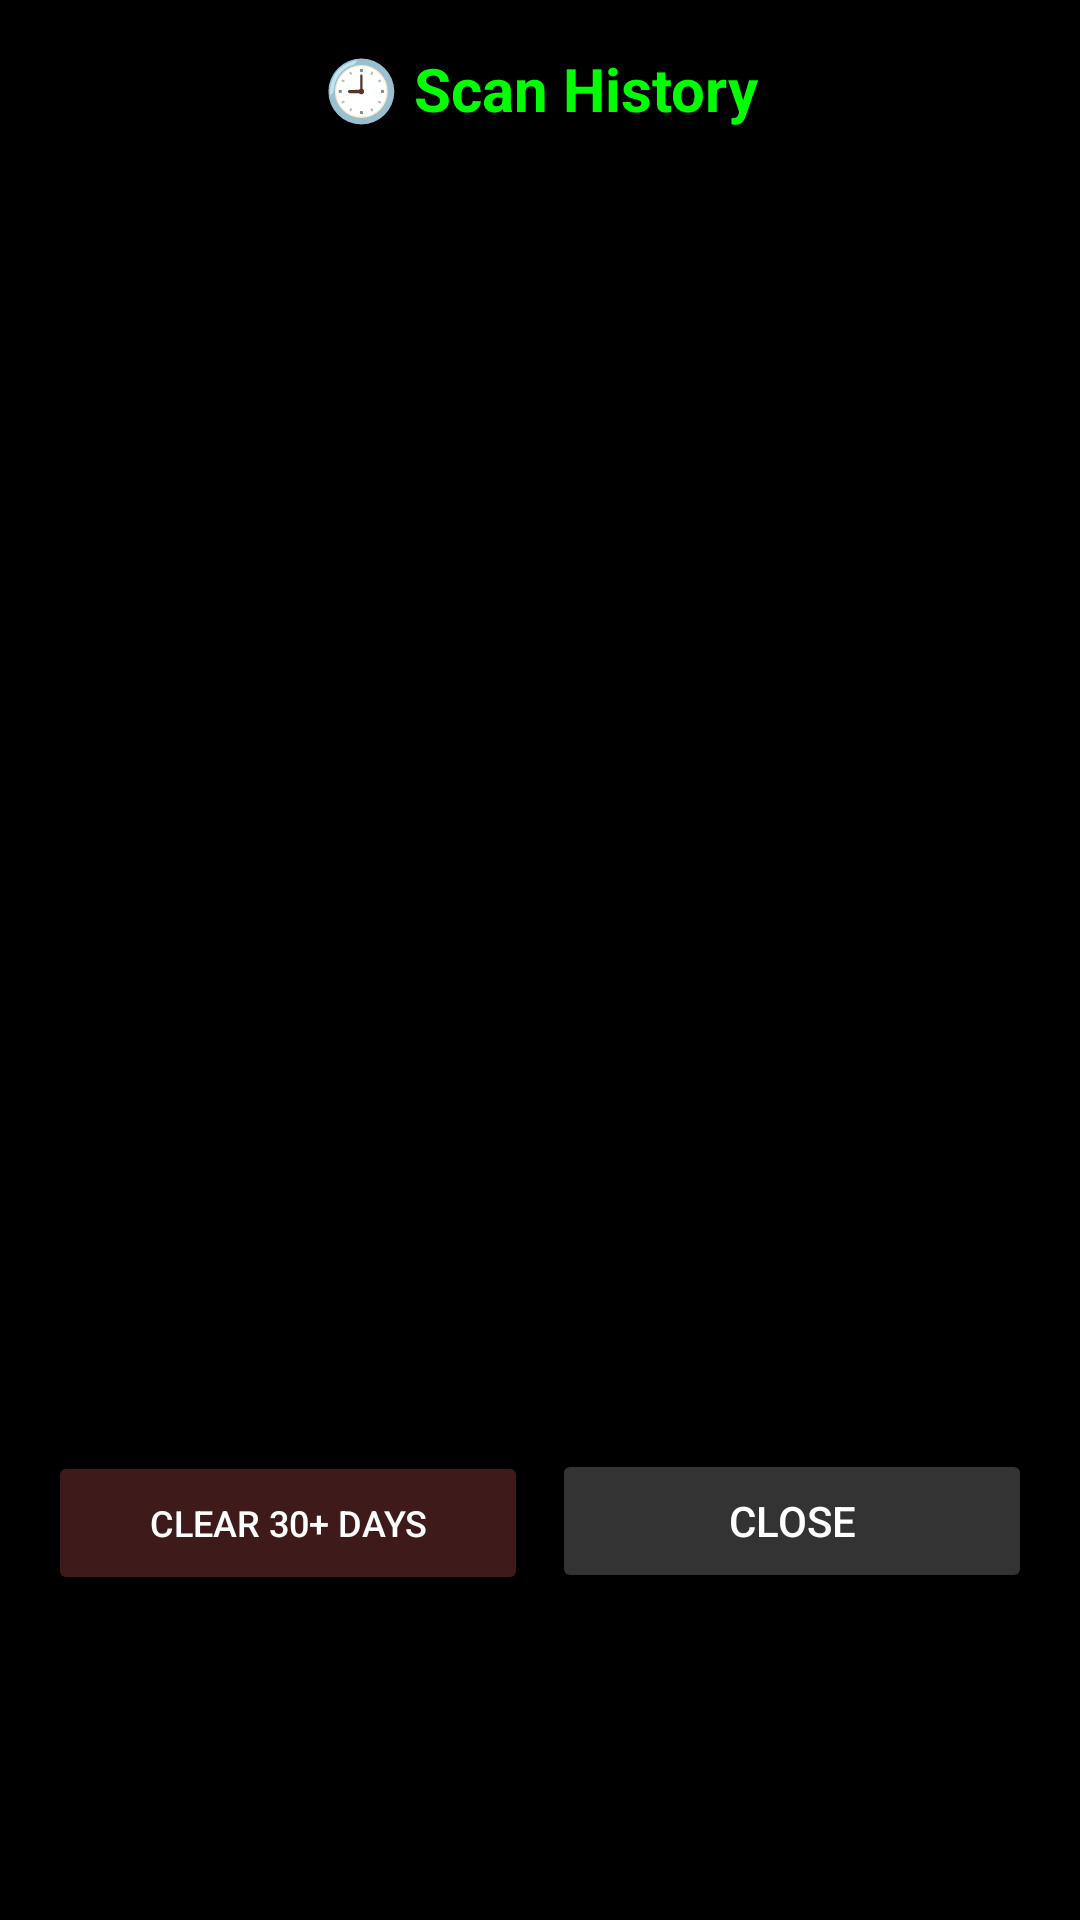

Produce the Android XML layout that renders to this screen, including the resource entries it uses.
<!-- AndroidManifest.xml: application theme Theme.SigintRadar -->
<!-- res/layout/dialog_scan_history.xml -->
<?xml version="1.0" encoding="utf-8"?>
<LinearLayout xmlns:android="http://schemas.android.com/apk/res/android"
    android:layout_width="match_parent"
    android:layout_height="wrap_content"
    android:orientation="vertical"
    android:padding="16dp"
    android:background="@android:color/black">

    <TextView
        android:layout_width="match_parent"
        android:layout_height="wrap_content"
        android:text="🕘 Scan History"
        android:textColor="#00FF00"
        android:textSize="20sp"
        android:textStyle="bold"
        android:gravity="center"
        android:paddingBottom="4dp"/>

    <TextView
        android:id="@+id/tvEmptyState"
        android:layout_width="match_parent"
        android:layout_height="wrap_content"
        android:text="No scans saved yet. Stop a scan and choose to save it to history."
        android:textColor="#B0B8C8"
        android:textSize="13sp"
        android:gravity="center"
        android:padding="24dp"
        android:visibility="gone"/>

    <ScrollView
        android:layout_width="match_parent"
        android:layout_height="420dp">

        <LinearLayout
            android:id="@+id/historyContainer"
            android:layout_width="match_parent"
            android:layout_height="wrap_content"
            android:orientation="vertical"/>

    </ScrollView>

    <LinearLayout
        android:layout_width="match_parent"
        android:layout_height="wrap_content"
        android:orientation="horizontal"
        android:layout_marginTop="16dp">

        <Button
            android:id="@+id/btnCleanup"
            android:layout_width="0dp"
            android:layout_weight="1"
            android:layout_height="wrap_content"
            android:text="Clear 30+ days"
            android:textSize="12sp"
            android:textColor="#FFFFFF"
            android:backgroundTint="#3E1A1A"
            android:layout_marginEnd="8dp"/>

        <Button
            android:id="@+id/btnClose"
            android:layout_width="0dp"
            android:layout_weight="1"
            android:layout_height="wrap_content"
            android:text="Close"
            android:textColor="#FFFFFF"
            android:backgroundTint="#333333"/>
    </LinearLayout>

</LinearLayout>
<!-- resources referenced by this layout -->
<resources>
  <style name="Theme.SigintRadar" parent="Theme.Material3.DayNight.NoActionBar">
          
          <item name="colorPrimary">@color/purple_200</item>
          <item name="colorPrimaryVariant">@color/purple_700</item>
          <item name="colorOnPrimary">@color/white</item>
          
          <item name="colorSecondary">@color/teal_200</item>
          <item name="colorSecondaryVariant">@color/teal_700</item>
          <item name="colorOnSecondary">@color/black</item>
          
          <item name="android:statusBarColor">?attr/colorPrimaryVariant</item>
          
      </style>
  <color name="purple_200">#FFBB86FC</color>
  <color name="purple_700">#FF3700B3</color>
  <color name="white">#FFFFFFFF</color>
  <color name="teal_200">#FF03DAC5</color>
  <color name="teal_700">#FF018786</color>
  <color name="black">#FF000000</color>
</resources>
